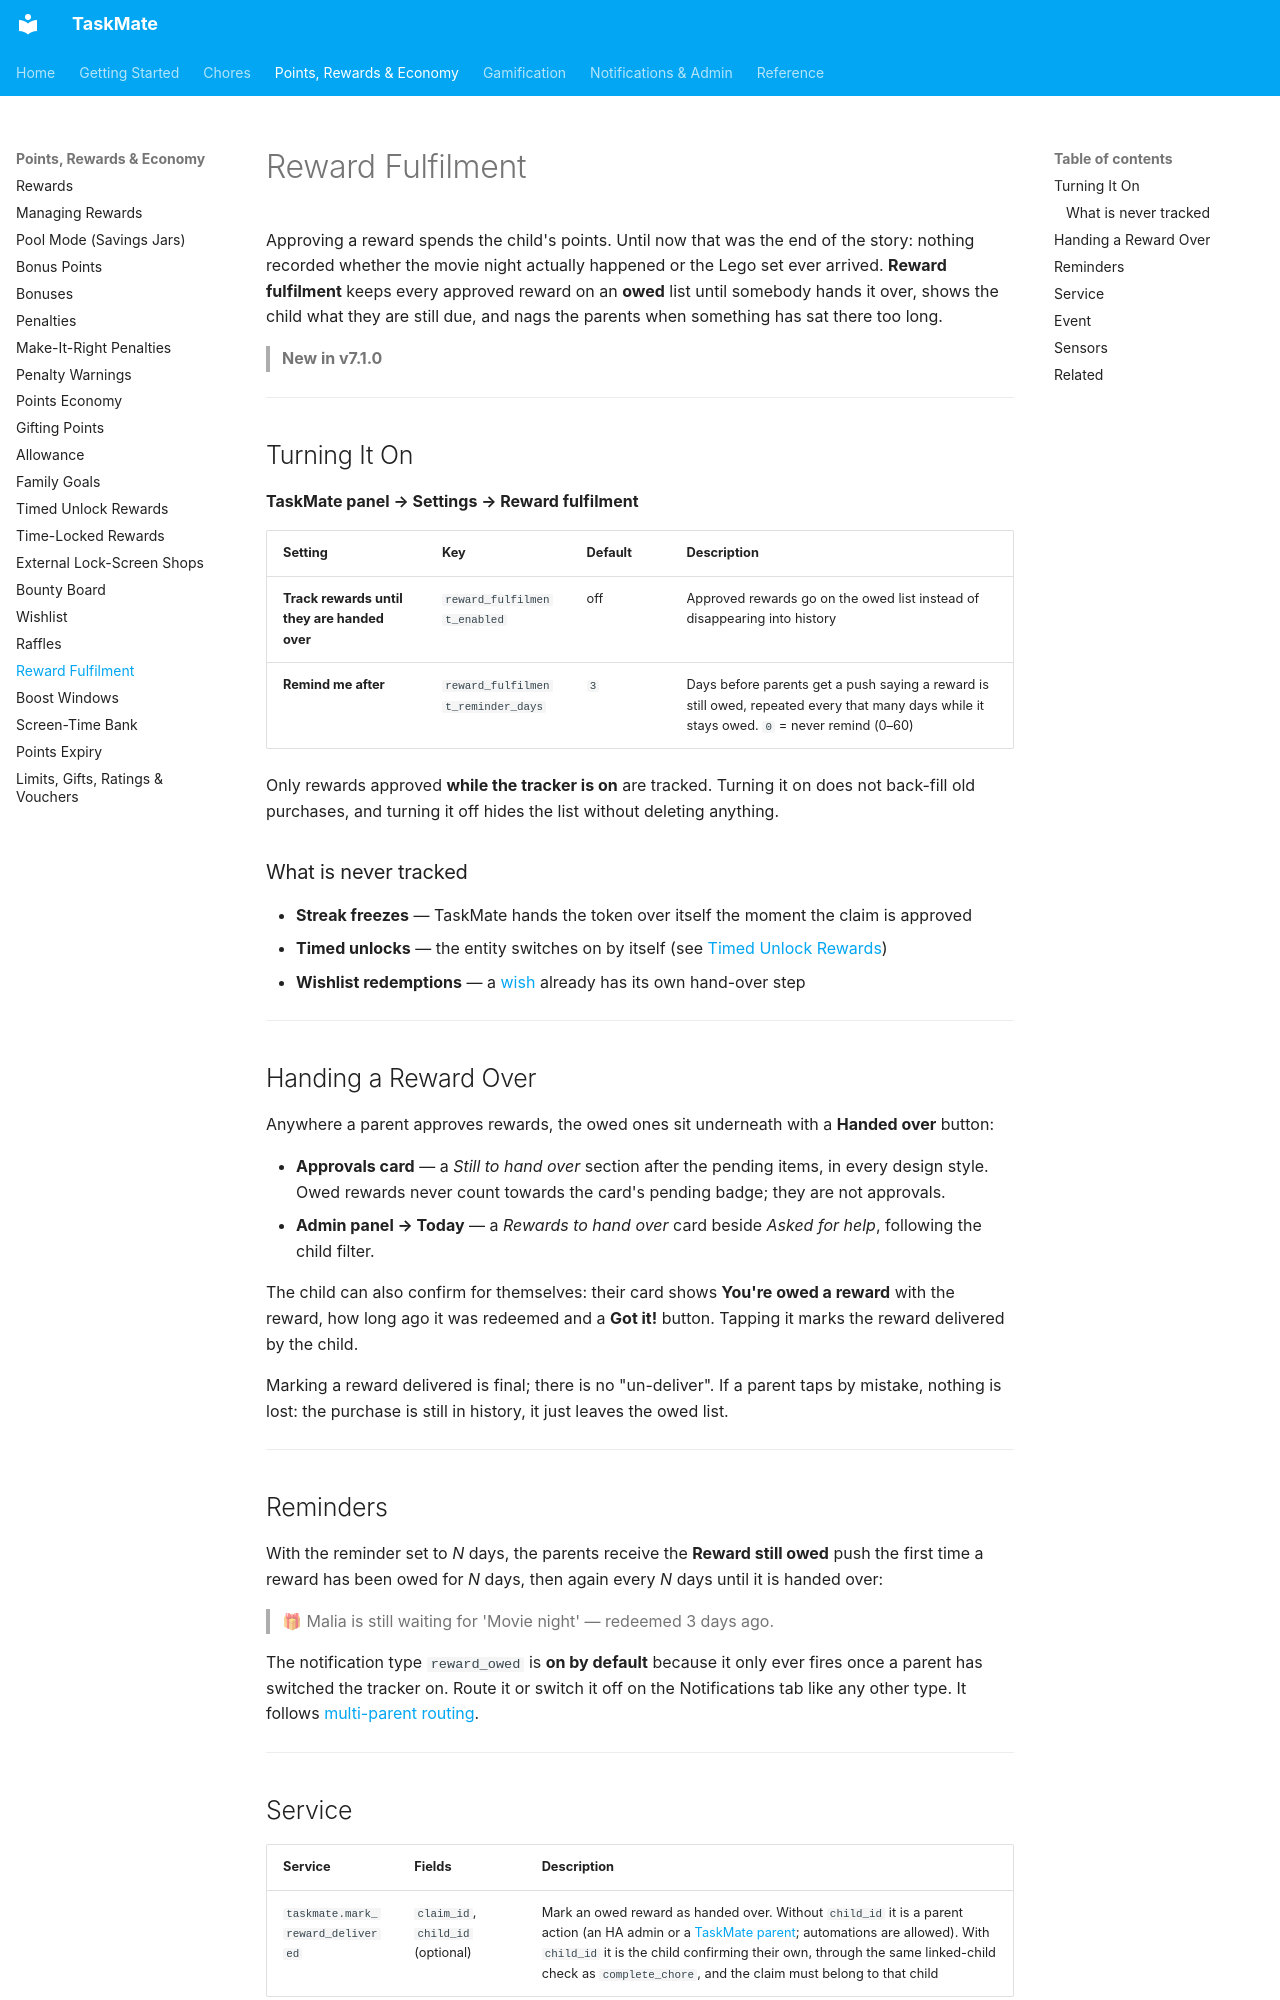

repository: tempus2016/taskmate · page: Reward-Fulfilment/index.html · generator: mkdocs

# Reward Fulfilment

Approving a reward spends the child's points. Until now that was the end of the story: nothing recorded whether the movie night actually happened or the Lego set ever arrived. **Reward fulfilment** keeps every approved reward on an **owed** list until somebody hands it over, shows the child what they are still due, and nags the parents when something has sat there too long.

> **New in v7.1.0**

---

## Turning It On

**TaskMate panel → Settings → Reward fulfilment**

| Setting | Key | Default | Description |
|---------|-----|---------|-------------|
| **Track rewards until they are handed over** | `reward_fulfilment_enabled` | off | Approved rewards go on the owed list instead of disappearing into history |
| **Remind me after** | `reward_fulfilment_reminder_days` | `3` | Days before parents get a push saying a reward is still owed, repeated every that many days while it stays owed. `0` = never remind (0–60) |

Only rewards approved **while the tracker is on** are tracked. Turning it on does not back-fill old purchases, and turning it off hides the list without deleting anything.

### What is never tracked

- **Streak freezes** — TaskMate hands the token over itself the moment the claim is approved
- **Timed unlocks** — the entity switches on by itself (see [Timed Unlock Rewards](Timed-Unlock-Rewards.md))
- **Wishlist redemptions** — a [wish](Wishlist.md) already has its own hand-over step

---

## Handing a Reward Over

Anywhere a parent approves rewards, the owed ones sit underneath with a **Handed over** button:

- **Approvals card** — a *Still to hand over* section after the pending items, in every design style. Owed rewards never count towards the card's pending badge; they are not approvals.
- **Admin panel → Today** — a *Rewards to hand over* card beside *Asked for help*, following the child filter.

The child can also confirm for themselves: their card shows **You're owed a reward** with the reward, how long ago it was redeemed and a **Got it!** button. Tapping it marks the reward delivered by the child.

Marking a reward delivered is final; there is no "un-deliver". If a parent taps by mistake, nothing is lost: the purchase is still in history, it just leaves the owed list.

---

## Reminders

With the reminder set to *N* days, the parents receive the **Reward still owed** push the first time a reward has been owed for *N* days, then again every *N* days until it is handed over:

> 🎁 Malia is still waiting for 'Movie night' — redeemed 3 days ago.

The notification type `reward_owed` is **on by default** because it only ever fires once a parent has switched the tracker on. Route it or switch it off on the Notifications tab like any other type. It follows [multi-parent routing](Multi-Parent-Approval-Routing.md).

---
